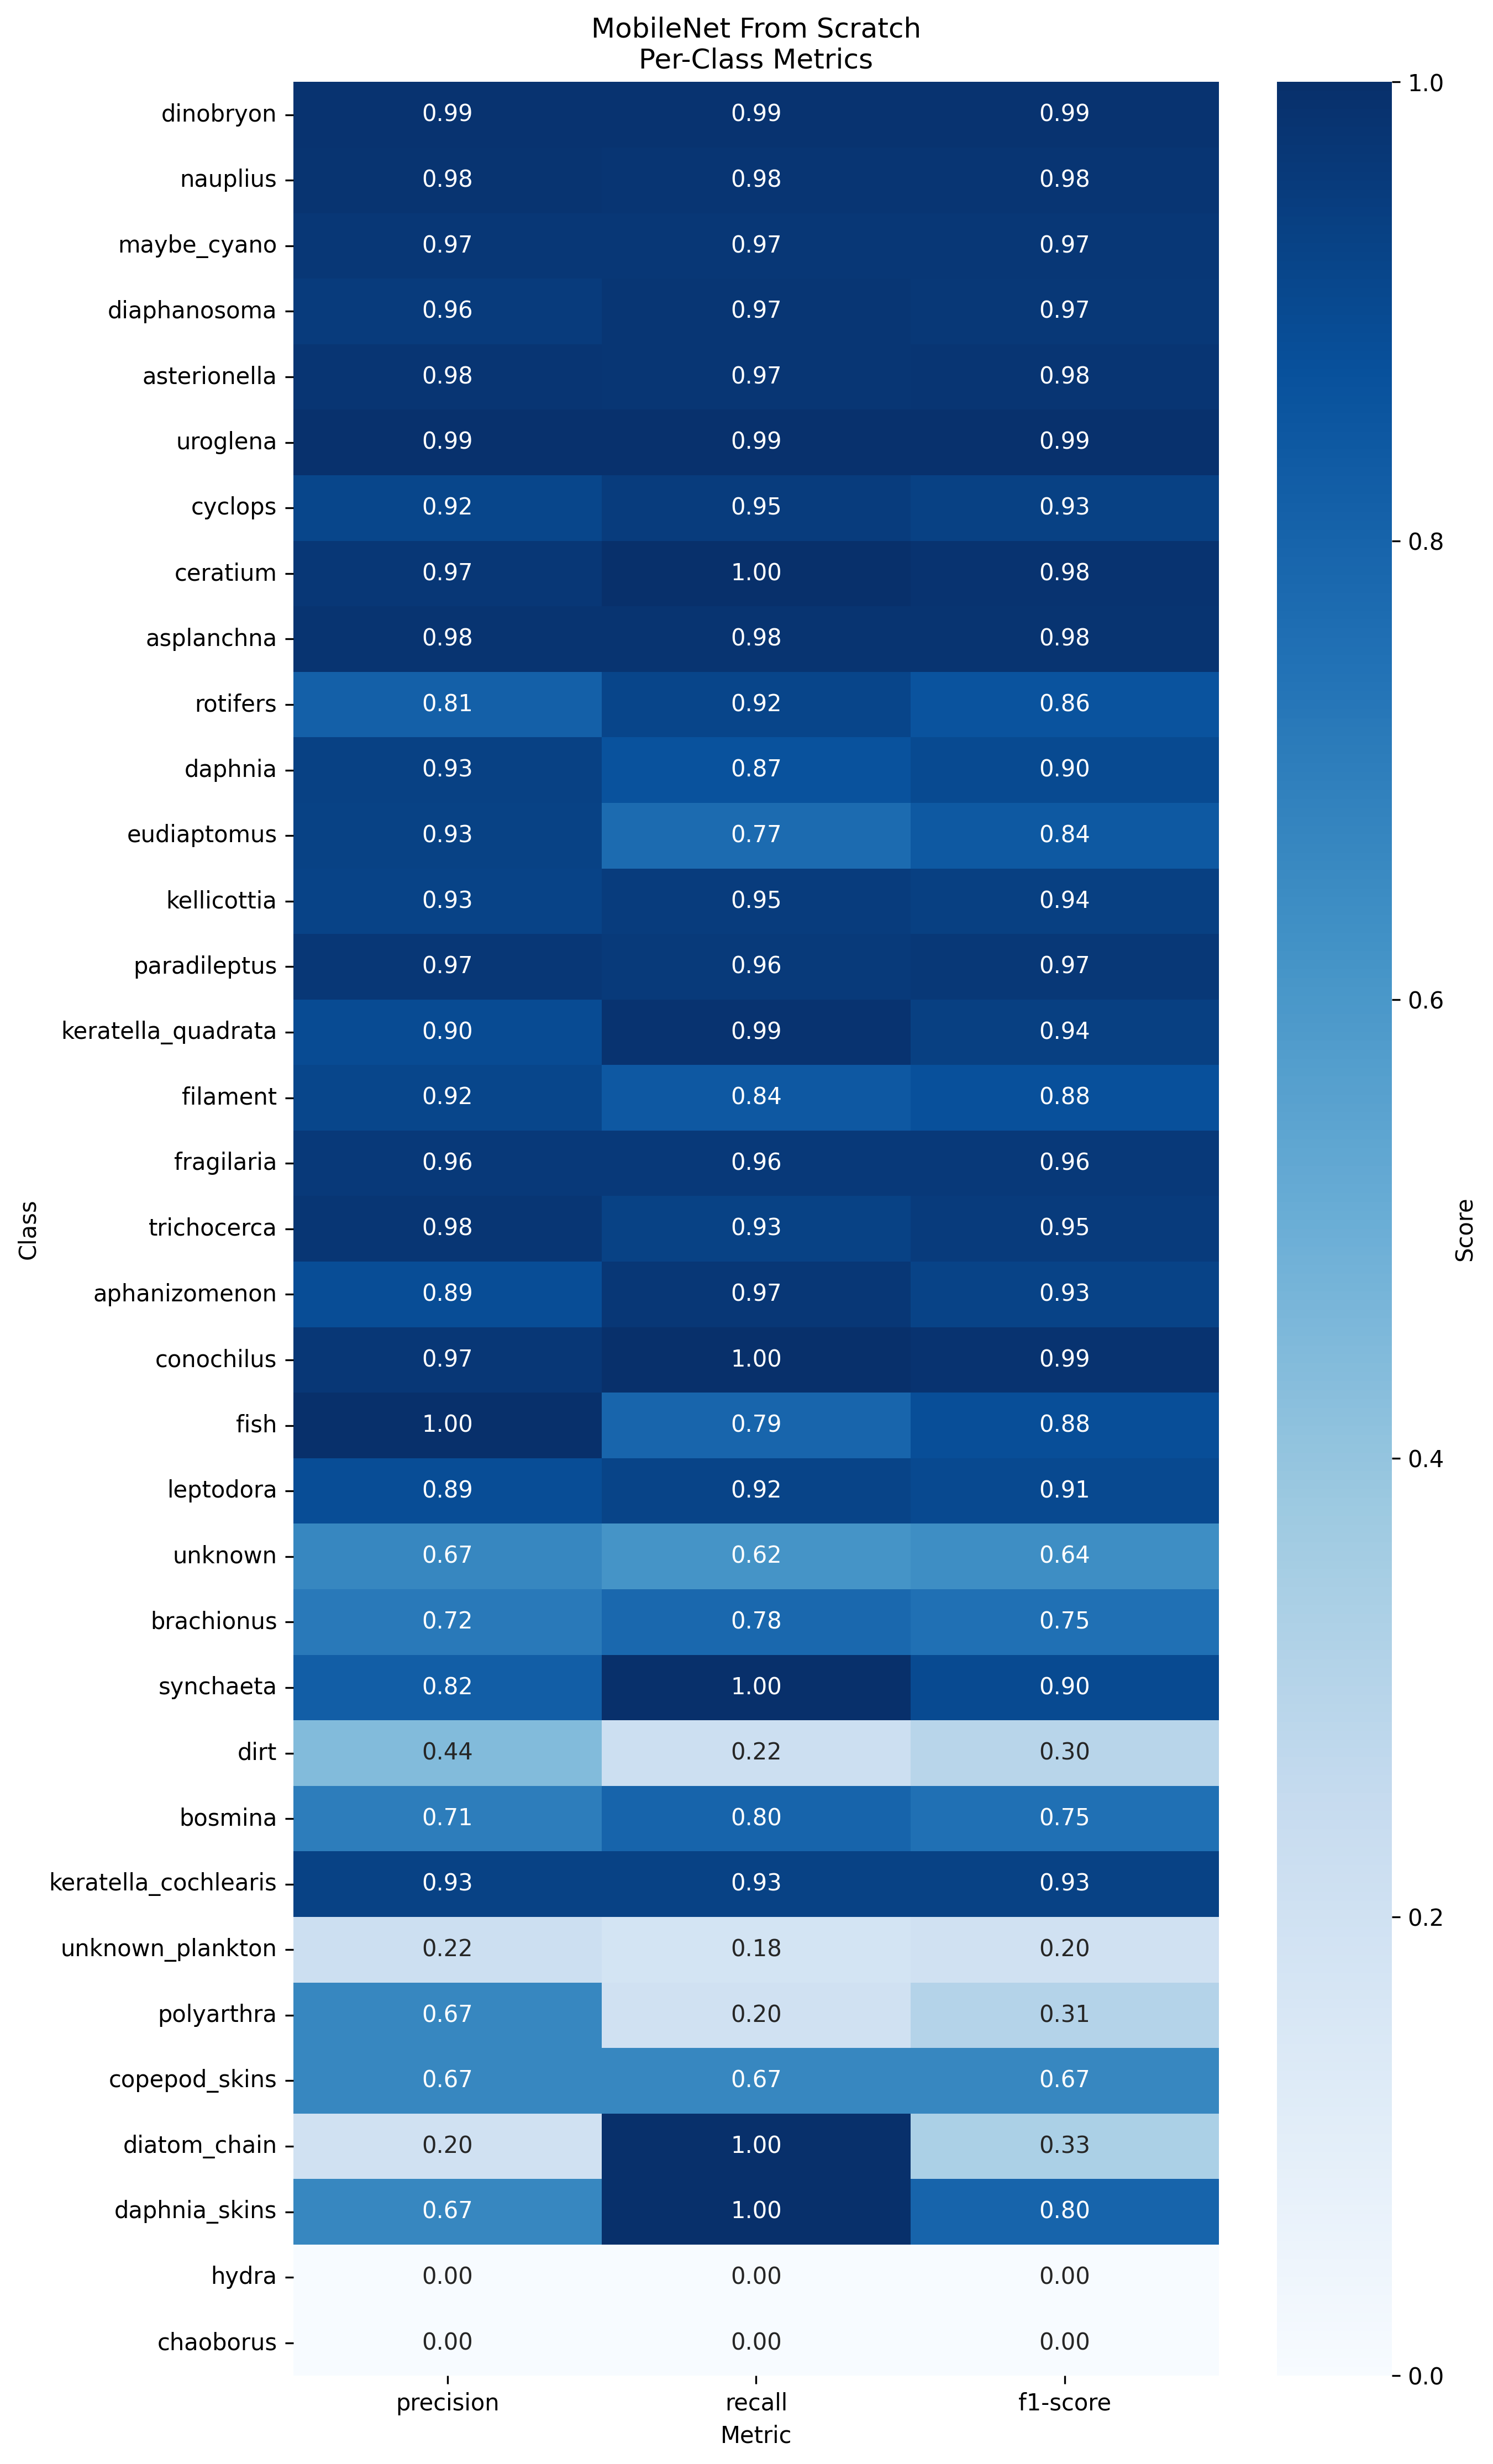

Values plotted in this chart, from the file beside it:
class, precision, recall, f1-score, support
aphanizomenon, 0.8889, 0.9697, 0.9275, 33.0
asplanchna, 0.9806, 0.9806, 0.9806, 103.0
asterionella, 0.9804, 0.974, 0.9772, 154.0
bosmina, 0.7059, 0.8, 0.75, 15.0
brachionus, 0.72, 0.7826, 0.75, 23.0
ceratium, 0.9692, 1.0, 0.9844, 126.0
chaoborus, 0.0, 0.0, 0.0, 1.0
conochilus, 0.9706, 1.0, 0.9851, 33.0
copepod_skins, 0.6667, 0.6667, 0.6667, 3.0
cyclops, 0.9167, 0.9528, 0.9344, 127.0
daphnia, 0.9348, 0.8687, 0.9005, 99.0
daphnia_skins, 0.6667, 1.0, 0.8, 2.0
diaphanosoma, 0.9568, 0.9748, 0.9657, 159.0
diatom_chain, 0.2, 1.0, 0.3333, 2.0
dinobryon, 0.9882, 0.9882, 0.9882, 510.0
dirt, 0.4444, 0.2222, 0.2963, 18.0
eudiaptomus, 0.9306, 0.7701, 0.8428, 87.0
filament, 0.9153, 0.8438, 0.878, 64.0
fish, 1.0, 0.7931, 0.8846, 29.0
fragilaria, 0.9643, 0.9643, 0.9643, 56.0
hydra, 0.0, 0.0, 0.0, 2.0
kellicottia, 0.9259, 0.9494, 0.9375, 79.0
keratella_cochlearis, 0.9333, 0.9333, 0.9333, 15.0
keratella_quadrata, 0.8961, 0.9857, 0.9388, 70.0
leptodora, 0.8889, 0.9231, 0.9057, 26.0
maybe_cyano, 0.9703, 0.9703, 0.9703, 202.0
nauplius, 0.9819, 0.9775, 0.9797, 222.0
paradileptus, 0.9718, 0.9583, 0.965, 72.0
polyarthra, 0.6667, 0.2, 0.3077, 10.0
rotifers, 0.8142, 0.92, 0.8638, 100.0
synchaeta, 0.8214, 1.0, 0.902, 23.0
trichocerca, 0.9762, 0.9318, 0.9535, 44.0
unknown, 0.6667, 0.6154, 0.64, 26.0
unknown_plankton, 0.2222, 0.1818, 0.2, 11.0
uroglena, 0.9931, 0.9931, 0.9931, 145.0
